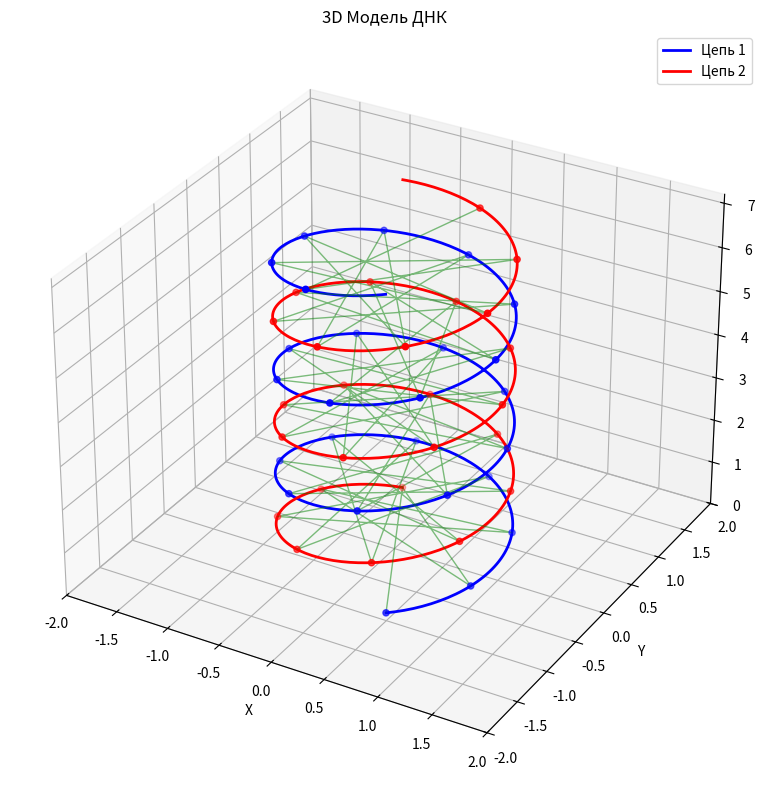

This figure's Python source: (Note: this script raises an exception after producing the figure.)
import numpy as np
import matplotlib.pyplot as plt
from matplotlib.animation import FuncAnimation
from mpl_toolkits.mplot3d import Axes3D

# Параметры ДНК
num_points = 500  # количество точек
turns = 3        # количество витков
radius = 1.0     # радиус спирали
rise = 2.4       # подъем на один виток

# Создание фигуры
fig = plt.figure(figsize=(10, 8))
ax = fig.add_subplot(111, projection='3d')

# Параметр для спирали
t = np.linspace(0, turns * 2 * np.pi, num_points)

# Две цепи ДНК (сдвинутые на 180 градусов)
x1 = radius * np.cos(t)
y1 = radius * np.sin(t)
z1 = rise * t / (2 * np.pi)

x2 = radius * np.cos(t + np.pi)
y2 = radius * np.sin(t + np.pi)
z2 = rise * t / (2 * np.pi)

# Соединяющие "ступеньки" (водородные связи)
connections = []
for i in range(0, len(t), 20):
    connections.append([x1[i], y1[i], z1[i]])
    connections.append([x2[i], y2[i], z2[i]])

connections = np.array(connections)

# Начальная отрисовка
line1, = ax.plot(x1, y1, z1, 'b-', linewidth=2, label='Цепь 1')
line2, = ax.plot(x2, y2, z2, 'r-', linewidth=2, label='Цепь 2')
scatter1 = ax.scatter(x1[::20], y1[::20], z1[::20], color='blue', s=20)
scatter2 = ax.scatter(x2[::20], y2[::20], z2[::20], color='red', s=20)

# Соединения (ступеньки)
if len(connections) > 0:
    connections_line = ax.plot(connections[:, 0], connections[:, 1], connections[:, 2], 
                              'g-', linewidth=1, alpha=0.5)[0]

# Настройка графика
ax.set_xlim([-2, 2])
ax.set_ylim([-2, 2])
ax.set_zlim([0, max(z1)])
ax.set_xlabel('X')
ax.set_ylabel('Y')
ax.set_zlabel('Z')
ax.set_title('3D Модель ДНК')
ax.legend()
ax.grid(True)

# Функция анимации
def update(frame):
    # Вращение вокруг оси Z
    angle = frame * 2  # скорость вращения
    
    # Матрица вращения
    cos_angle = np.cos(np.radians(angle))
    sin_angle = np.sin(np.radians(angle))
    
    # Вращаем первую цепь
    x1_rot = x1 * cos_angle - y1 * sin_angle
    y1_rot = x1 * sin_angle + y1 * cos_angle
    
    # Вращаем вторую цепь
    x2_rot = x2 * cos_angle - y2 * sin_angle
    y2_rot = x2 * sin_angle + y2 * cos_angle
    
    # Обновляем данные
    line1.set_data(x1_rot, y1_rot)
    line1.set_3d_properties(z1)
    
    line2.set_data(x2_rot, y2_rot)
    line2.set_3d_properties(z2)
    
    # Обновляем точки
    scatter1._offsets3d = (x1_rot[::20], y1_rot[::20], z1[::20])
    scatter2._offsets3d = (x2_rot[::20], y2_rot[::20], z2[::20])
    
    # Обновляем соединения
    if len(connections) > 0:
        # Вращаем соединения
        xc = connections[:, 0] * cos_angle - connections[:, 1] * sin_angle
        yc = connections[:, 0] * sin_angle + connections[:, 1] * cos_angle
        connections_line.set_data(xc, yc)
        connections_line.set_3d_properties(connections[:, 2])
    
    return line1, line2, scatter1, scatter2

# Создание анимации
ani = FuncAnimation(fig, update, frames=360, interval=50, blit=False)

plt.tight_layout()
# Для сохранения анимации (раскомментируйте при необходимости)
ani.save('dna_animation.mp4', writer='ffmpeg', fps=30)
plt.show()